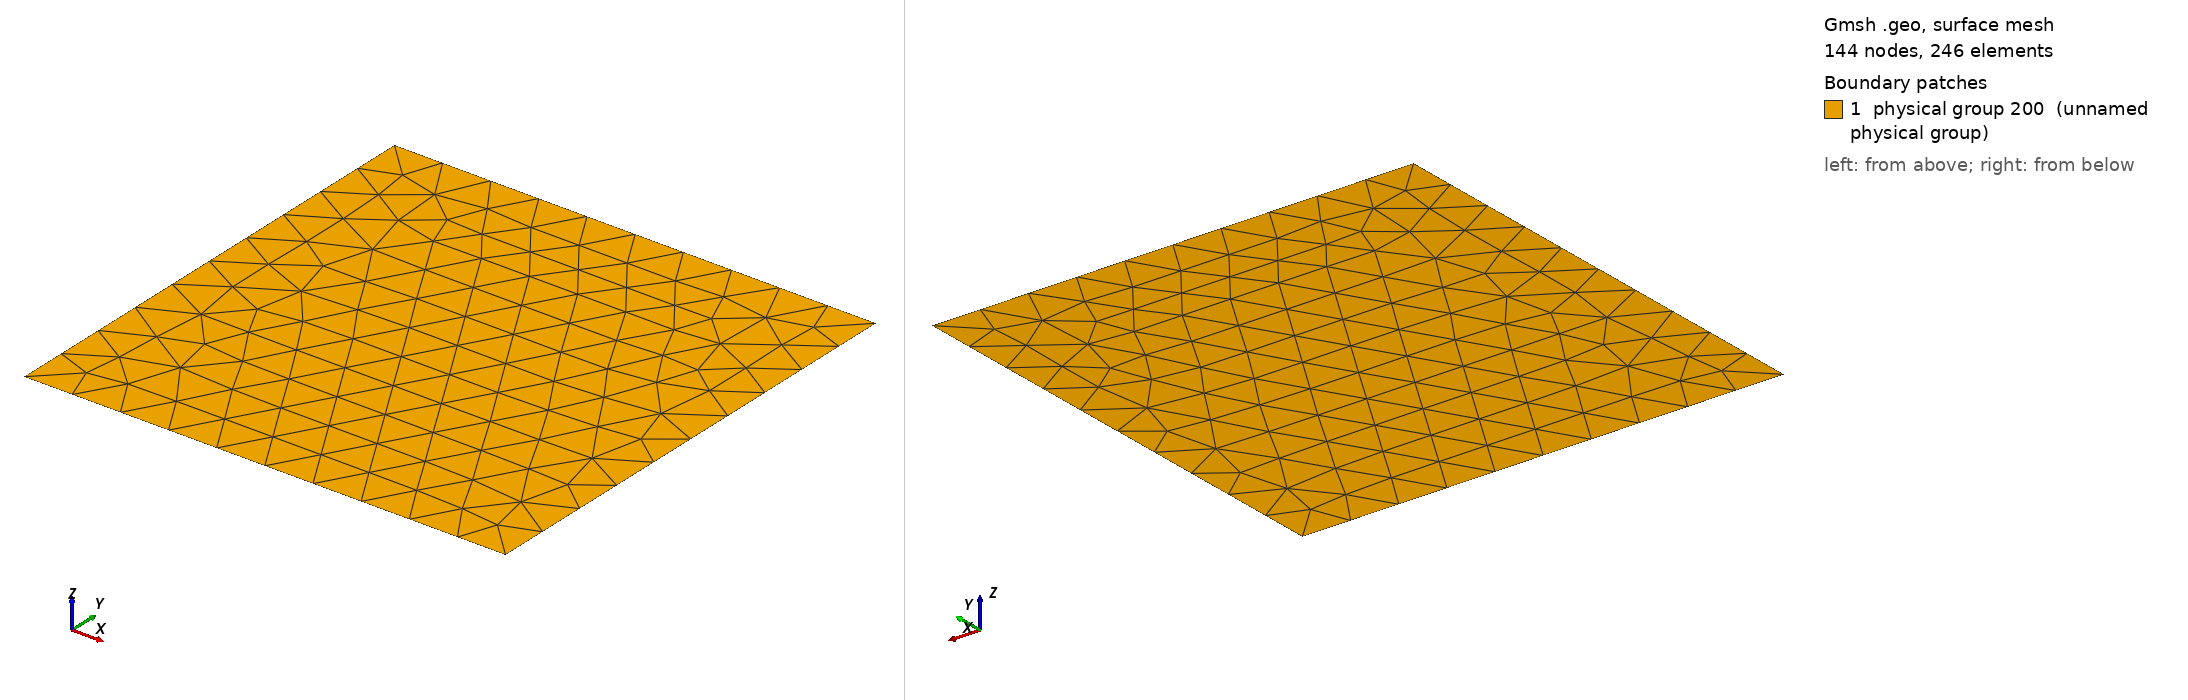

Gmsh geometry script, surface-meshed: 144 nodes, 246 surface elements. Boundary patches (legend numbers): 1 physical group 200 (unnamed physical group). Left view from above one corner, right view from below the opposite corner. Legend entries are the model's physical surfaces. The drawing asked Gmsh for element sizes between 1% and 20% of the model's largest extent; the script's own settings can give other sizes.

=== Square_triangles.geo (drawn) ===
//////////////////////////////////////////////////////////////////
//
//      D---------C
//      |         |
//      |         |
//      |         |
//      A---------B
//
//
//      y
//      |
//      |
//      o -----x
//     /
//    /
//   z
//
//////////////////////////////////////////////////////////////////

ds = 0.2;                                                       // Setting side discretization length...
x_min = -1.0;                                                   // Setting "x_min"...
x_max = +1.0;                                                   // Setting "x_max"...
y_min = -1.0;                                                   // Setting "y_min"...
y_max = +1.0;                                                   // Setting "y_max"...

Point(1) = {x_min, y_min, 0.0, ds};                             // Setting point "A"...
Point(2) = {x_max, y_min, 0.0, ds};                             // Setting point "B"...
Point(3) = {x_max, y_max, 0.0, ds};                             // Setting point "C"...
Point(4) = {x_min, y_max, 0.0, ds};                             // Setting point "D"...

Line(10) = {1, 2};                                              // Setting side "AB"...
Line(20) = {2, 3};                                              // Setting side "BC"...
Line(30) = {3, 4};                                              // Setting side "CD"...
Line(40) = {4, 1};                                              // Setting side "AD"...

Curve Loop(50) = {10, 20, 30, 40};                              // Setting perimeter "ABCD"...

Plane Surface(100) = {50};                                      // Setting surface "ABCD"...

Physical Curve(60) = {10, 20, 30, 40};                          // Setting group: perimeter "ABCD"...
Physical Curve(70) = {10};                                      // Setting group: side "AB"...
Physical Curve(80) = {40};                                      // Setting group: side "AD"...
Physical Surface(200) = {100};                                  // Setting group: surface "ABCD"...

Mesh 2;                                                         // Setting mesh type: triangles...

Mesh.SaveAll = 1;                                               // Saving all mesh nodes...
